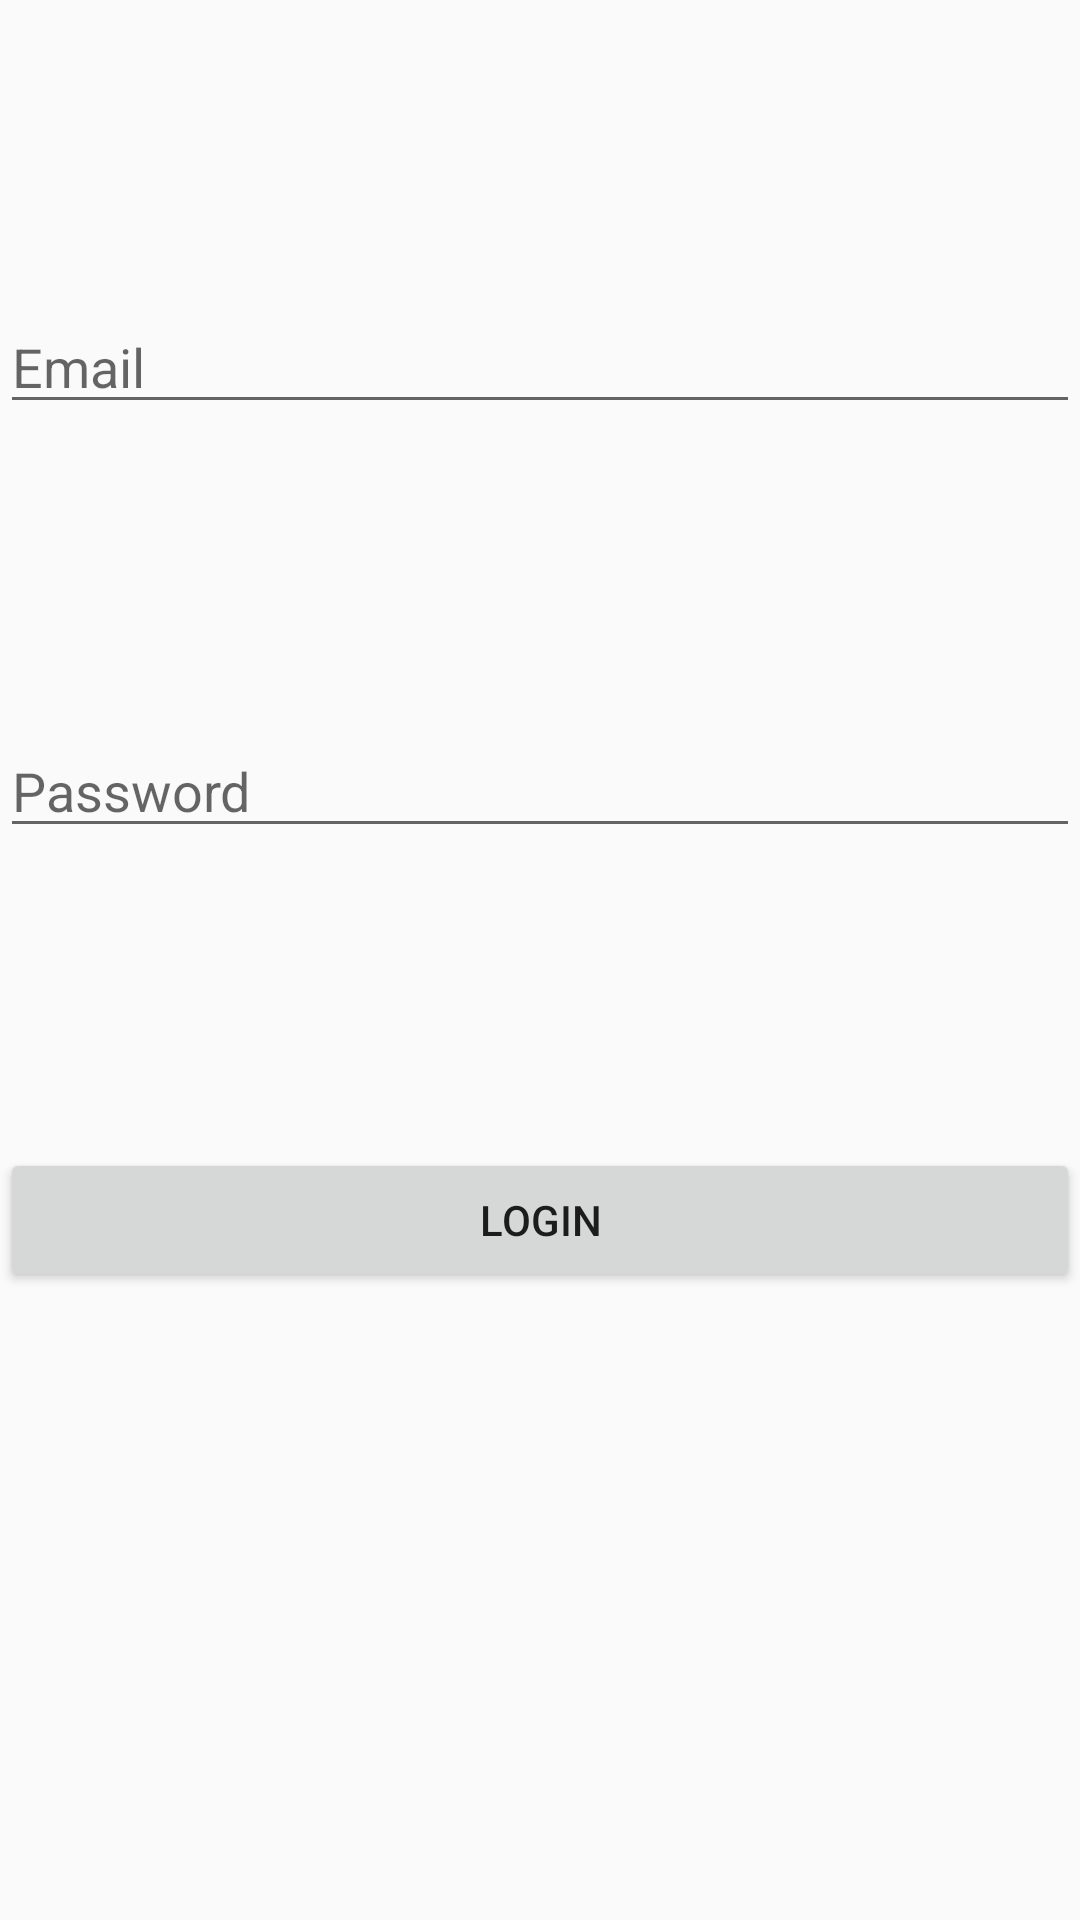

This screen was rendered from an Android layout file. Write that file and the resources it references.
<!-- AndroidManifest.xml: application theme AppTheme -->
<!-- res/layout/activity_login.xml -->
<?xml version="1.0" encoding="utf-8"?>

<RelativeLayout xmlns:android="http://schemas.android.com/apk/res/android"
    xmlns:app="http://schemas.android.com/apk/res-auto"
    xmlns:tools="http://schemas.android.com/tools"
    android:layout_width="match_parent"
    android:layout_height="match_parent"
    tools:context=".RegisterActivity">

    <EditText
        android:layout_width="match_parent"
        android:layout_height="wrap_content"
        android:hint="Email"
        android:id="@+id/email"
        android:layout_marginTop="100dp" />
    <EditText
        android:layout_width="match_parent"
        android:layout_height="wrap_content"
        android:layout_below="@+id/email"
        android:hint="Password"
        android:id="@+id/password"
        android:layout_marginTop="100dp" />

    <Button
        android:id="@+id/login"
        android:layout_width="match_parent"
        android:layout_height="wrap_content"
        android:layout_below="@+id/password"
        android:layout_marginTop="100dp"
        android:text="LOGIN" />


</RelativeLayout>
<!-- resources referenced by this layout -->
<resources>
  <style name="AppTheme" parent="Theme.AppCompat.Light.DarkActionBar">
          
          <item name="colorPrimary">@color/colorPrimary</item>
          <item name="colorPrimaryDark">@color/colorPrimaryDark</item>
          <item name="colorAccent">@color/colorAccent</item>
          <item name="background">@color/background </item>
  
      </style>
  <color name="colorPrimary">#008577</color>
  <color name="colorPrimaryDark">#000000</color>
  <color name="colorAccent">#D81B60</color>
  <color name="background">#BCD1D6 </color>
</resources>
